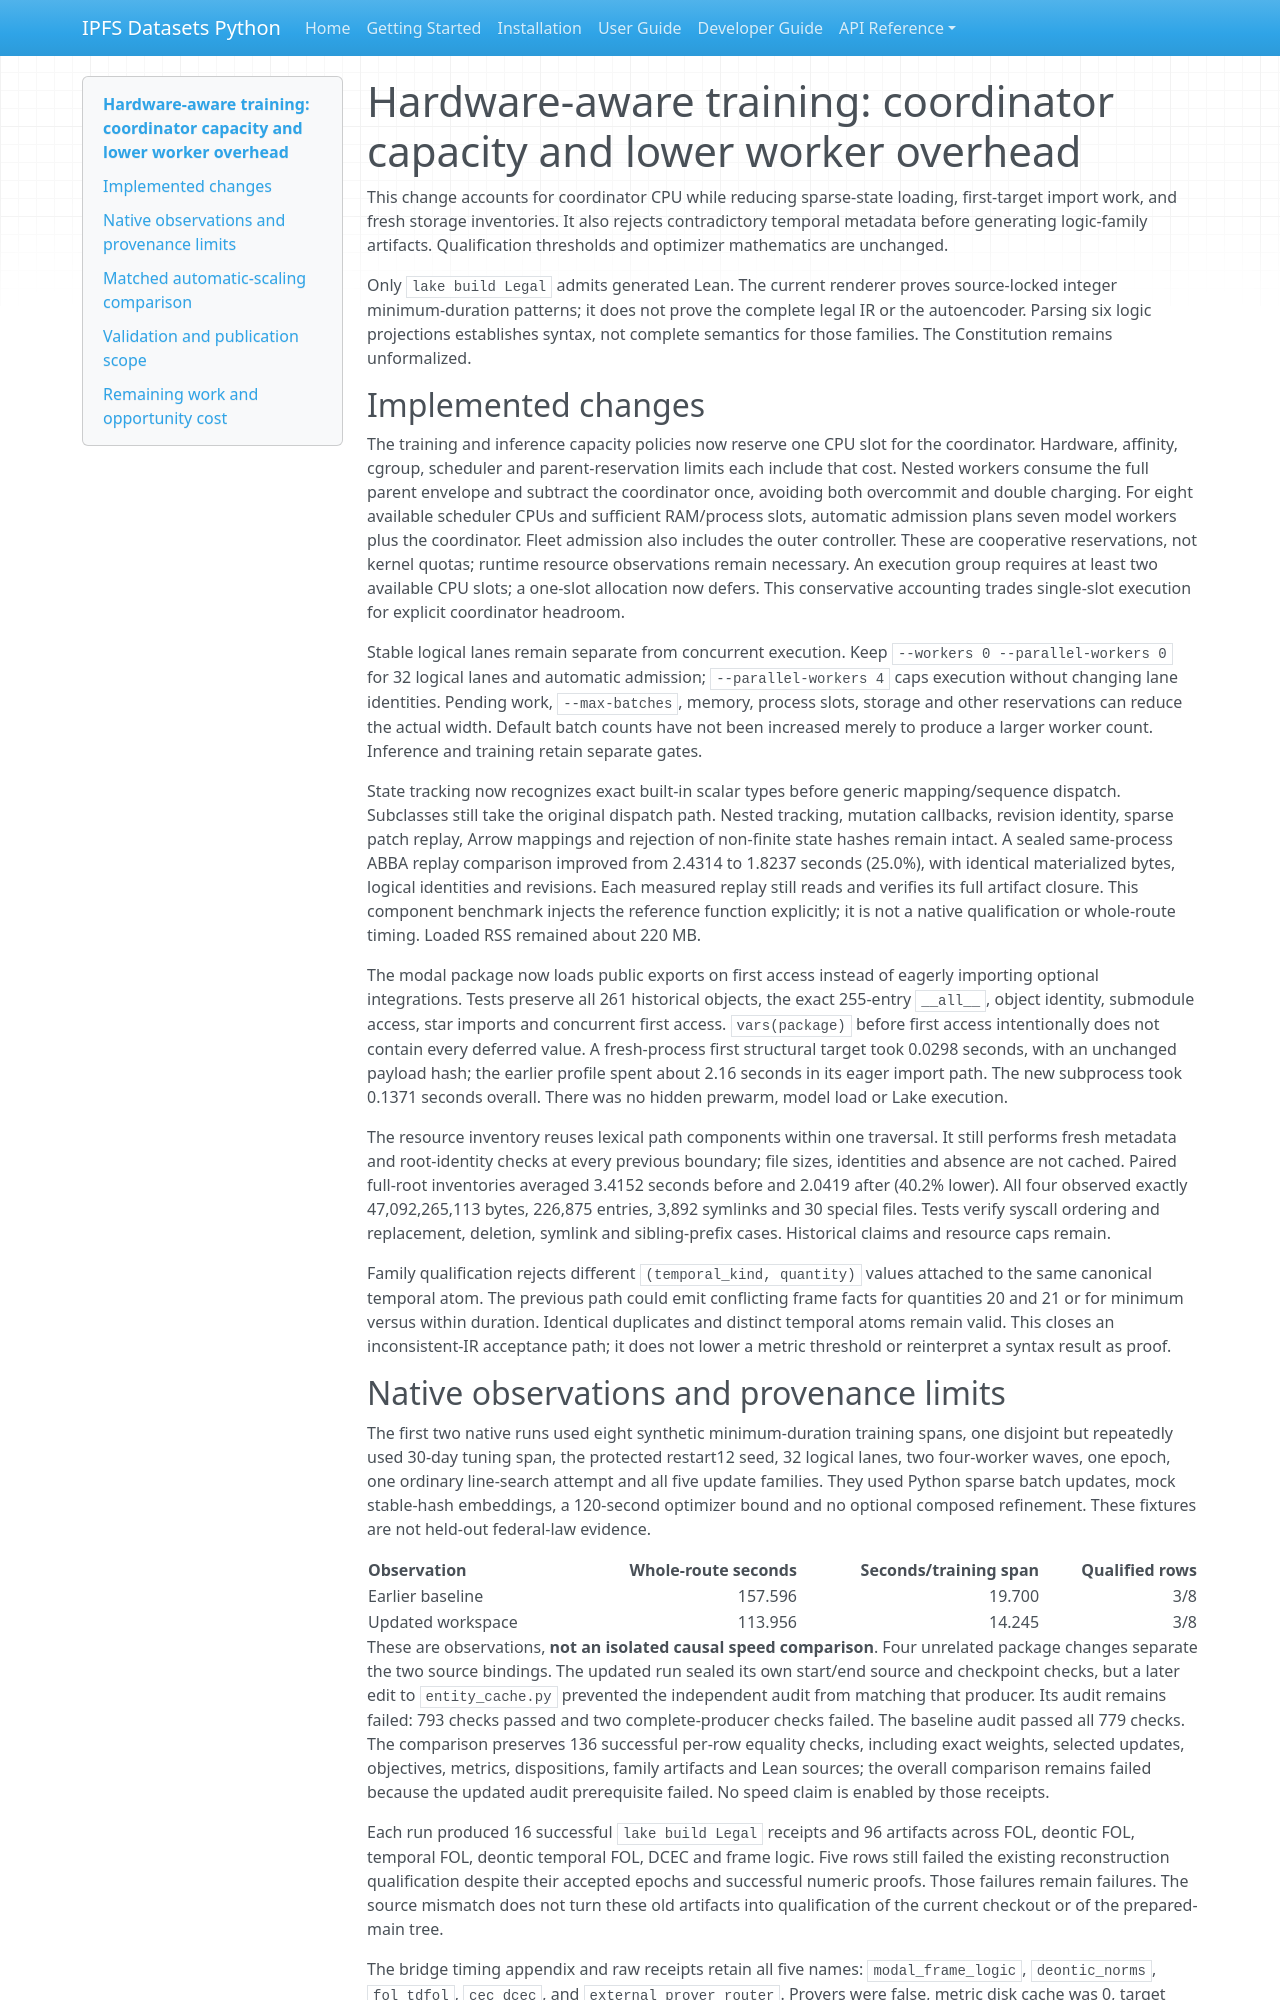

repository: endomorphosis/ipfs_datasets_py · page: implementation/reports/AUTOENCODER_PARALLELISM_20260929/index.html · generator: mkdocs

# Hardware-aware training: coordinator capacity and lower worker overhead

This change accounts for coordinator CPU while reducing sparse-state loading,
first-target import work, and fresh storage inventories. It also rejects
contradictory temporal metadata before generating logic-family artifacts.
Qualification thresholds and optimizer mathematics are unchanged.

Only `lake build Legal` admits generated Lean. The current renderer proves
source-locked integer minimum-duration patterns; it does not prove the complete
legal IR or the autoencoder. Parsing six logic projections establishes syntax,
not complete semantics for those families. The Constitution remains unformalized.

## Implemented changes

The training and inference capacity policies now reserve one CPU slot for the
coordinator. Hardware, affinity, cgroup, scheduler and parent-reservation limits
each include that cost. Nested workers consume the full parent envelope and
subtract the coordinator once, avoiding both overcommit and double charging.
For eight available scheduler CPUs and sufficient RAM/process slots, automatic
admission plans seven model workers plus the coordinator. Fleet admission also
includes the outer controller. These are cooperative reservations, not kernel
quotas; runtime resource observations remain necessary.
An execution group requires at least two available CPU slots; a one-slot
allocation now defers. This conservative accounting trades single-slot execution
for explicit coordinator headroom.

Stable logical lanes remain separate from concurrent execution. Keep
`--workers 0 --parallel-workers 0` for 32 logical lanes and automatic admission;
`--parallel-workers 4` caps execution without changing lane identities. Pending
work, `--max-batches`, memory, process slots, storage and other reservations can
reduce the actual width. Default batch counts have not been increased merely to
produce a larger worker count. Inference and training retain separate gates.

State tracking now recognizes exact built-in scalar types before generic
mapping/sequence dispatch. Subclasses still take the original dispatch path.
Nested tracking, mutation callbacks, revision identity, sparse patch replay,
Arrow mappings and rejection of non-finite state hashes remain intact. A sealed
same-process ABBA replay comparison improved from 2.4314 to 1.8237 seconds
(25.0%), with identical materialized bytes, logical identities and revisions.
Each measured replay still reads and verifies its full artifact closure.
This component benchmark injects the reference function explicitly; it is not
a native qualification or whole-route timing. Loaded RSS remained about 220 MB.

The modal package now loads public exports on first access instead of eagerly
importing optional integrations. Tests preserve all 261 historical objects,
the exact 255-entry `__all__`, object identity, submodule access, star imports
and concurrent first access. `vars(package)` before first access intentionally
does not contain every deferred value. A fresh-process first structural target
took 0.0298 seconds, with an unchanged payload hash; the earlier profile spent
about 2.16 seconds in its eager import path. The new subprocess took 0.1371
seconds overall. There was no hidden prewarm, model load or Lake execution.

The resource inventory reuses lexical path components within one traversal.
It still performs fresh metadata and root-identity checks at every previous
boundary; file sizes, identities and absence are not cached. Paired full-root
inventories averaged 3.4152 seconds before and 2.0419 after (40.2% lower).
All four observed exactly 47,092,265,113 bytes, 226,875 entries, 3,892 symlinks
and 30 special files. Tests verify syscall ordering and replacement, deletion,
symlink and sibling-prefix cases. Historical claims and resource caps remain.

Family qualification rejects different `(temporal_kind, quantity)` values
attached to the same canonical temporal atom. The previous path could emit
conflicting frame facts for quantities 20 and 21 or for minimum versus within
duration. Identical duplicates and distinct temporal atoms remain valid.
This closes an inconsistent-IR acceptance path; it does not lower a metric
threshold or reinterpret a syntax result as proof.
